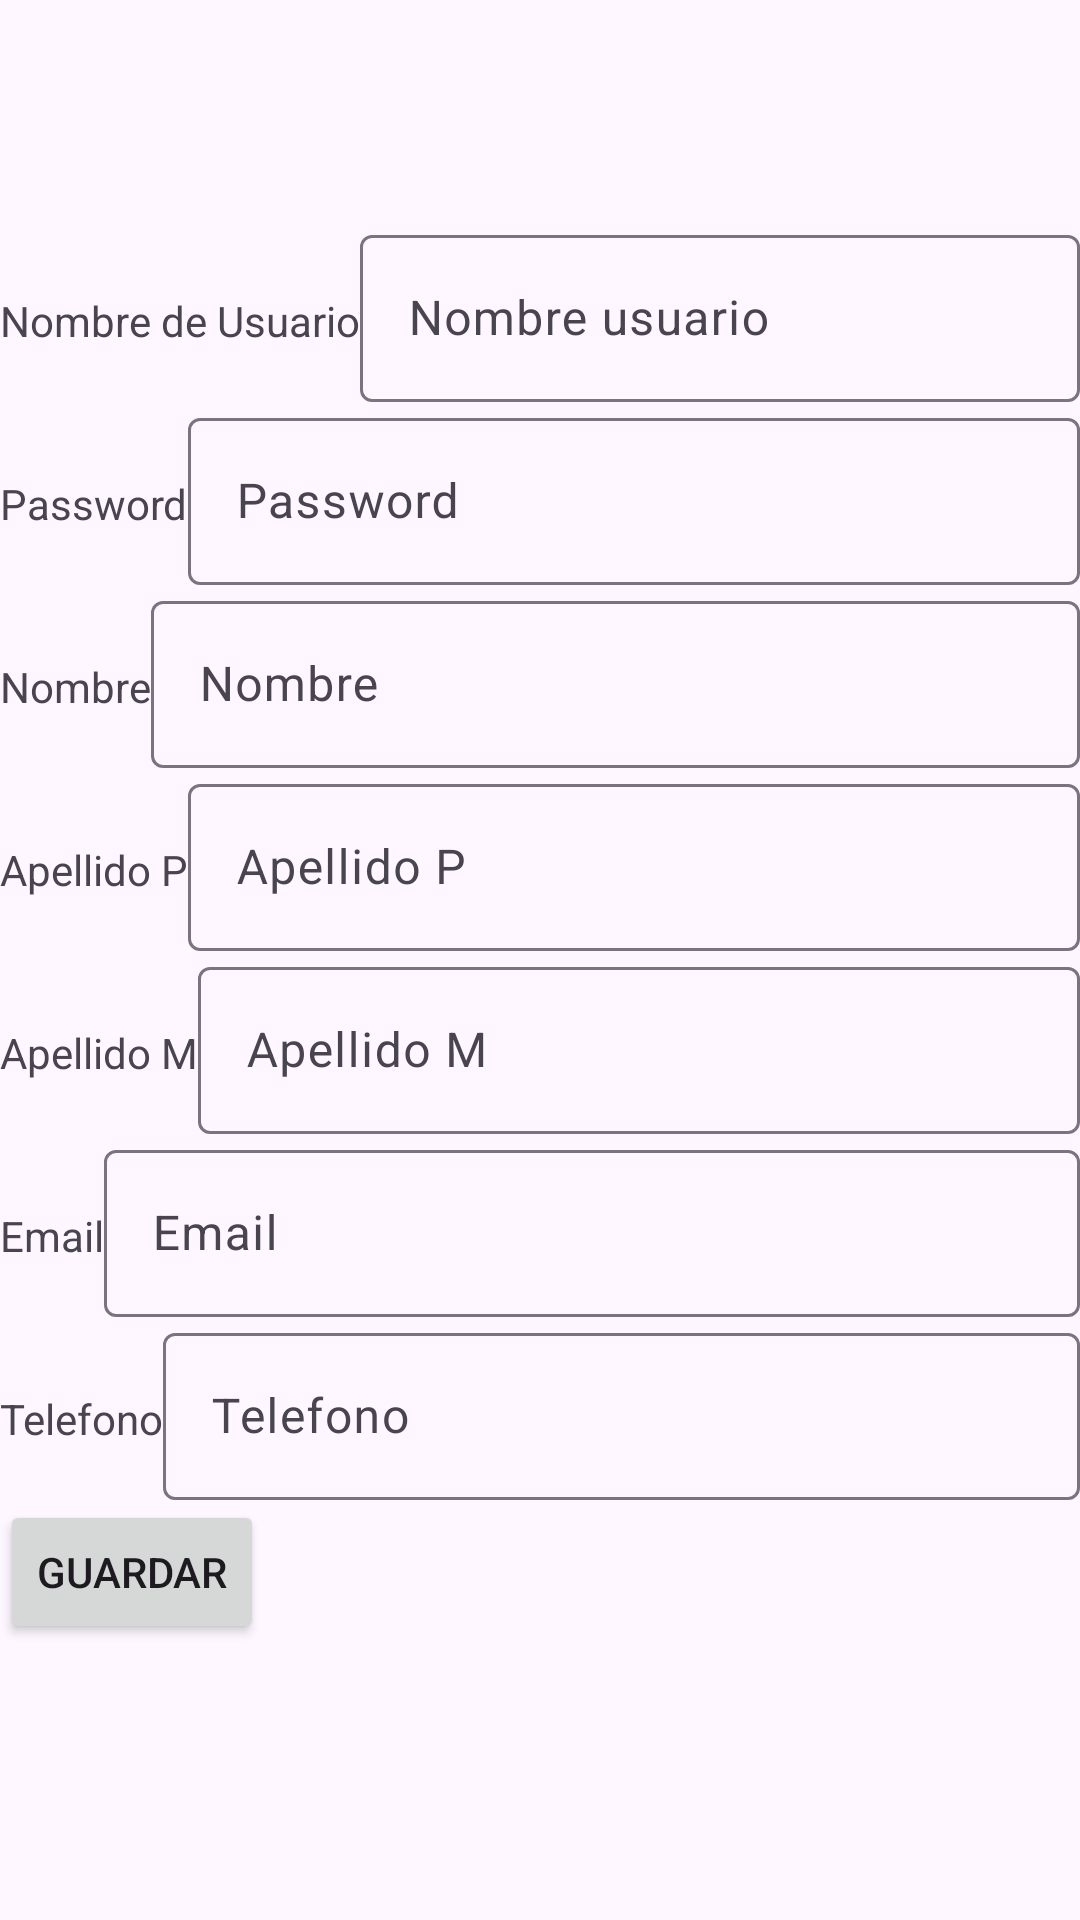

Here is an Android app screen rendered from its layout file. Give the layout XML and the strings, colors and styles it references.
<!-- AndroidManifest.xml: application theme Theme.PruebaDocSolution -->
<!-- res/layout/activity_registrar_usuario.xml -->
<?xml version="1.0" encoding="utf-8"?>
<androidx.constraintlayout.widget.ConstraintLayout xmlns:android="http://schemas.android.com/apk/res/android"
    xmlns:app="http://schemas.android.com/apk/res-auto"
    xmlns:tools="http://schemas.android.com/tools"
    android:layout_width="match_parent"
    android:layout_height="match_parent"
    tools:context=".RegistrarUsuarioActivity">


    <androidx.appcompat.widget.LinearLayoutCompat
        android:layout_width="match_parent"
        android:layout_height="wrap_content"
        android:orientation="vertical"
        app:layout_constraintStart_toStartOf="parent"
        app:layout_constraintEnd_toEndOf="parent"
        app:layout_constraintTop_toTopOf="parent"
        app:layout_constraintBottom_toBottomOf="parent">

        <androidx.appcompat.widget.LinearLayoutCompat
            android:layout_width="match_parent"
            android:layout_height="wrap_content"
            android:orientation="horizontal">

            <TextView
                android:id="@+id/labelUserName"
                android:layout_width="wrap_content"
                android:layout_height="wrap_content"
                android:text="Nombre de Usuario" />

            <com.google.android.material.textfield.TextInputLayout
                android:layout_width="match_parent"
                android:layout_height="wrap_content"
                android:hint="Nombre usuario">
                <com.google.android.material.textfield.TextInputEditText
                    android:id="@+id/editTextUsername"
                    android:layout_width="match_parent"
                    android:layout_height="wrap_content" />
            </com.google.android.material.textfield.TextInputLayout>

        </androidx.appcompat.widget.LinearLayoutCompat>

        <androidx.appcompat.widget.LinearLayoutCompat
            android:layout_width="match_parent"
            android:layout_height="wrap_content"
            android:orientation="horizontal">

            <TextView
                android:id="@+id/labelPassword"
                android:layout_width="wrap_content"
                android:layout_height="wrap_content"
                android:text="Password" />

            <com.google.android.material.textfield.TextInputLayout
                android:layout_width="match_parent"
                android:layout_height="wrap_content"
                android:hint="Password">
                <com.google.android.material.textfield.TextInputEditText
                    android:id="@+id/editTextPassword"
                    android:layout_width="match_parent"
                    android:layout_height="wrap_content" />
            </com.google.android.material.textfield.TextInputLayout>

        </androidx.appcompat.widget.LinearLayoutCompat>

        <androidx.appcompat.widget.LinearLayoutCompat
            android:layout_width="match_parent"
            android:layout_height="wrap_content"
            android:orientation="horizontal">

            <TextView
                android:id="@+id/labelName"
                android:layout_width="wrap_content"
                android:layout_height="wrap_content"
                android:text="Nombre" />

            <com.google.android.material.textfield.TextInputLayout
                android:layout_width="match_parent"
                android:layout_height="wrap_content"
                android:hint="Nombre">
                <com.google.android.material.textfield.TextInputEditText
                    android:id="@+id/editTextName"
                    android:layout_width="match_parent"
                    android:layout_height="wrap_content" />
            </com.google.android.material.textfield.TextInputLayout>

        </androidx.appcompat.widget.LinearLayoutCompat>

        <androidx.appcompat.widget.LinearLayoutCompat
            android:layout_width="match_parent"
            android:layout_height="wrap_content"
            android:orientation="horizontal">

            <TextView
                android:id="@+id/labelFatherLastName"
                android:layout_width="wrap_content"
                android:layout_height="wrap_content"
                android:text="Apellido P" />

            <com.google.android.material.textfield.TextInputLayout
                android:layout_width="match_parent"
                android:layout_height="wrap_content"
                android:hint="Apellido P">
                <com.google.android.material.textfield.TextInputEditText
                    android:id="@+id/editTextFatherLastName"
                    android:layout_width="match_parent"
                    android:layout_height="wrap_content" />
            </com.google.android.material.textfield.TextInputLayout>

        </androidx.appcompat.widget.LinearLayoutCompat>

        <androidx.appcompat.widget.LinearLayoutCompat
            android:layout_width="match_parent"
            android:layout_height="wrap_content"
            android:orientation="horizontal">

            <TextView
                android:id="@+id/labelMotherLastName"
                android:layout_width="wrap_content"
                android:layout_height="wrap_content"
                android:text="Apellido M" />

            <com.google.android.material.textfield.TextInputLayout
                android:layout_width="match_parent"
                android:layout_height="wrap_content"
                android:hint="Apellido M">
                <com.google.android.material.textfield.TextInputEditText
                    android:id="@+id/editTextMathoerLastName"
                    android:layout_width="match_parent"
                    android:layout_height="wrap_content" />
            </com.google.android.material.textfield.TextInputLayout>

        </androidx.appcompat.widget.LinearLayoutCompat>

        <androidx.appcompat.widget.LinearLayoutCompat
            android:layout_width="match_parent"
            android:layout_height="wrap_content"
            android:orientation="horizontal">

            <TextView
                android:id="@+id/labelEmail"
                android:layout_width="wrap_content"
                android:layout_height="wrap_content"
                android:text="Email" />

            <com.google.android.material.textfield.TextInputLayout
                android:layout_width="match_parent"
                android:layout_height="wrap_content"
                android:hint="Email">
                <com.google.android.material.textfield.TextInputEditText
                    android:id="@+id/editTextEmail"
                    android:layout_width="match_parent"
                    android:layout_height="wrap_content" />
            </com.google.android.material.textfield.TextInputLayout>

        </androidx.appcompat.widget.LinearLayoutCompat>

        <androidx.appcompat.widget.LinearLayoutCompat
            android:layout_width="match_parent"
            android:layout_height="wrap_content"
            android:orientation="horizontal">

            <TextView
                android:id="@+id/labelPhoneNumer"
                android:layout_width="wrap_content"
                android:layout_height="wrap_content"
                android:text="Telefono" />

            <com.google.android.material.textfield.TextInputLayout
                android:layout_width="match_parent"
                android:layout_height="wrap_content"
                android:hint="Telefono">
                <com.google.android.material.textfield.TextInputEditText
                    android:id="@+id/editTextPhoneNumber"
                    android:layout_width="match_parent"
                    android:layout_height="wrap_content"
                    android:inputType="phone"/>
            </com.google.android.material.textfield.TextInputLayout>

        </androidx.appcompat.widget.LinearLayoutCompat>

        <Button
            android:id="@+id/saveButton"
            android:layout_width="wrap_content"
            android:layout_height="wrap_content"
            android:text="Guardar" />

        <TextView
            android:id="@+id/result"
            android:layout_width="wrap_content"
            android:layout_height="wrap_content"
            tools:text="Text example"/>

    </androidx.appcompat.widget.LinearLayoutCompat>

</androidx.constraintlayout.widget.ConstraintLayout>
<!-- resources referenced by this layout -->
<resources>
  <style name="Theme.PruebaDocSolution" parent="Base.Theme.PruebaDocSolution" />
  <style name="Base.Theme.PruebaDocSolution" parent="Theme.Material3.DayNight.NoActionBar">
          
          
      </style>
</resources>
